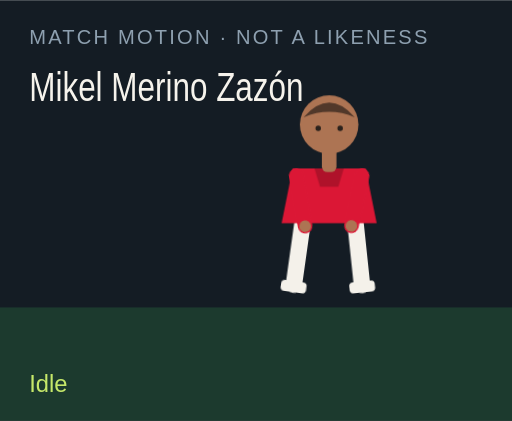
t = 0.00 s
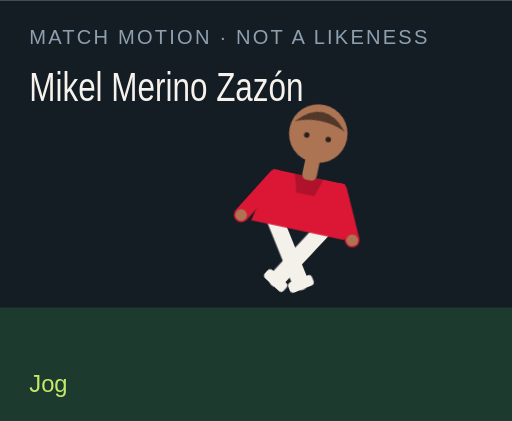
t = 1.50 s
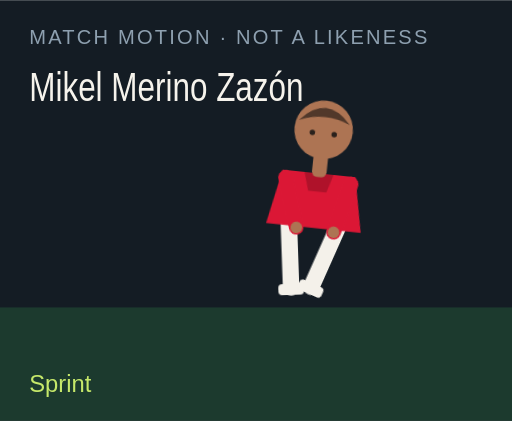
t = 3.00 s
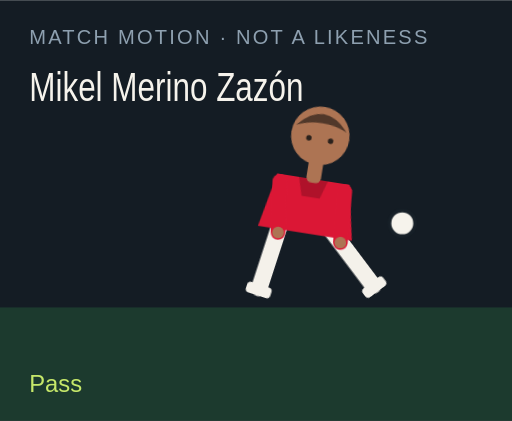
t = 4.50 s
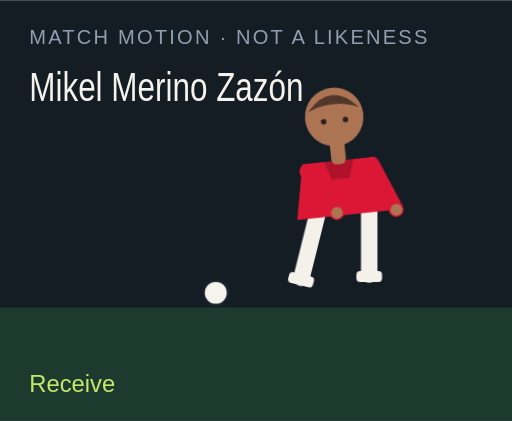
t = 6.00 s
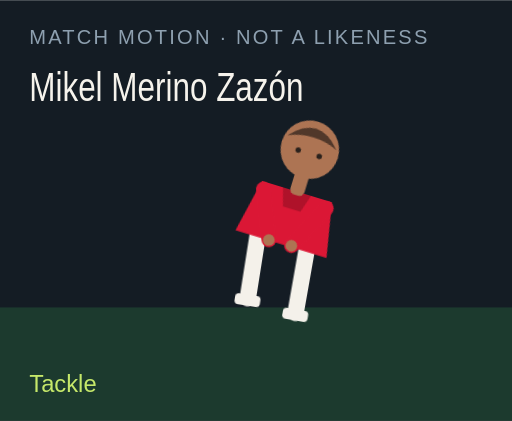
t = 7.50 s

The animated SVG that drew these frames (rendered in a browser with its animation timeline set to each time). Animation: 18 CSS @keyframes rules; one cycle of 9.00 s, repeats indefinitely.

<?xml version="1.0" encoding="UTF-8"?>
<svg xmlns="http://www.w3.org/2000/svg" viewBox="0 0 280 230" role="img">
  <style>@media (prefers-reduced-motion: reduce){animate,animateTransform{display:none}}</style>
  <rect width="280" height="230" fill="#141c24"/>
  <rect y="168" width="280" height="62" fill="#1c3a2e"/>
  <text x="16" y="24" fill="#8ea0b0" font-family="Arial,sans-serif" font-size="11" letter-spacing="1.2">MATCH MOTION · NOT A LIKENESS</text>
  <text x="16" y="55" fill="#f6f3ec" font-family="Impact,sans-serif" font-size="22" textLength="150" lengthAdjust="spacingAndGlyphs">Mikel Merino Zazón</text>
  <circle r="7" fill="#f6f3ec" stroke="#172028" stroke-width="2" id="motion-48008" cx="150" cy="160" opacity="0">
    
    
    
  </circle>
  <g transform="translate(132 40)">
    <g id="motion-48030" transform="rotate(0 48 90)">
      
      <g id="motion-48032" transform="translate(0 0)">
        
        <g transform="translate(34 78)"><g id="motion-48034" transform="rotate(8)"><path d="M0 0 V38" stroke="#f4f1ea" stroke-width="9" stroke-linecap="round"/><rect x="-7" y="36" width="14" height="6" rx="2" fill="#f4f1ea"/></g></g>
        <g transform="translate(62 78)"><g id="motion-48036" transform="rotate(-6)"><path d="M0 0 V38" stroke="#f4f1ea" stroke-width="9" stroke-linecap="round"/><rect x="-7" y="36" width="14" height="6" rx="2" fill="#f4f1ea"/></g></g>
        <path d="M28 52 h40 l6 30 H22 Z" fill="#db1735"/>
        <path d="M40 52 h16 l-3 10 H43 Z" fill="#000" opacity=".2"/>
        <g transform="translate(30 56)"><g id="motion-48038" transform="rotate(-10)"><path d="M0 0 V28" stroke="#db1735" stroke-width="8" stroke-linecap="round"/><circle cx="0" cy="28" r="3.2" fill="#ad7453"/></g></g>
        <g transform="translate(66 56)"><g id="motion-48040" transform="rotate(12)"><path d="M0 0 V28" stroke="#db1735" stroke-width="8" stroke-linecap="round"/><circle cx="0" cy="28" r="3.2" fill="#ad7453"/></g></g>
        <rect x="44" y="40" width="8" height="14" rx="3" fill="#ad7453"/>
        <circle cx="48" cy="28" r="16" fill="#ad7453"/>
        <path d="M34 24 Q48 8 62 24 Q48 18 34 24" fill="#51382a"/>
        <circle cx="42" cy="30" r="1.5" fill="#2a211c"/><circle cx="54" cy="30" r="1.5" fill="#2a211c"/>
      </g>
    </g>
  </g>
  <text x="16" y="214" fill="#c6e86a" font-family="Arial,sans-serif" font-size="13" opacity="1" id="motion-48012">Idle</text><text x="16" y="214" fill="#c6e86a" font-family="Arial,sans-serif" font-size="13" opacity="0" id="motion-48014">Jog</text><text x="16" y="214" fill="#c6e86a" font-family="Arial,sans-serif" font-size="13" opacity="0" id="motion-48016">Sprint</text><text x="16" y="214" fill="#c6e86a" font-family="Arial,sans-serif" font-size="13" opacity="0" id="motion-48018">Dribble</text><text x="16" y="214" fill="#c6e86a" font-family="Arial,sans-serif" font-size="13" opacity="0" id="motion-48020">Pass</text><text x="16" y="214" fill="#c6e86a" font-family="Arial,sans-serif" font-size="13" opacity="0" id="motion-48022">Shoot</text><text x="16" y="214" fill="#c6e86a" font-family="Arial,sans-serif" font-size="13" opacity="0" id="motion-48024">Receive</text><text x="16" y="214" fill="#c6e86a" font-family="Arial,sans-serif" font-size="13" opacity="0" id="motion-48026">Tackle</text><text x="16" y="214" fill="#c6e86a" font-family="Arial,sans-serif" font-size="13" opacity="0" id="motion-48028">Arms wide</text>
<style>@keyframes track-48009{0%{cx:150px}11.1%{cx:156px}22.2%{cx:164px}33.300000000000004%{cx:142px}44.4%{cx:190px}55.60000000000001%{cx:250px}66.7%{cx:118px}77.8%{cx:150px}88.9%{cx:150px}100%{cx:150px}}@keyframes track-48010{0%{cy:160px}11.1%{cy:158px}22.2%{cy:154px}33.300000000000004%{cy:156px}44.4%{cy:148px}55.60000000000001%{cy:96px}66.7%{cy:160px}77.8%{cy:160px}88.9%{cy:160px}100%{cy:160px}}@keyframes track-48011{0%{opacity:0}11.1%{opacity:0}22.2%{opacity:0}33.300000000000004%{opacity:1}44.4%{opacity:1}55.60000000000001%{opacity:1}66.7%{opacity:1}77.8%{opacity:0}88.9%{opacity:0}100%{opacity:0}}@keyframes track-48013{0%{opacity:1}11.1%{opacity:0}22.2%{opacity:0}33.300000000000004%{opacity:0}44.4%{opacity:0}55.60000000000001%{opacity:0}66.7%{opacity:0}77.8%{opacity:0}88.9%{opacity:0}100%{opacity:1}}@keyframes track-48015{0%{opacity:0}11.1%{opacity:1}22.2%{opacity:0}33.300000000000004%{opacity:0}44.4%{opacity:0}55.60000000000001%{opacity:0}66.7%{opacity:0}77.8%{opacity:0}88.9%{opacity:0}100%{opacity:0}}@keyframes track-48017{0%{opacity:0}11.1%{opacity:0}22.2%{opacity:1}33.300000000000004%{opacity:0}44.4%{opacity:0}55.60000000000001%{opacity:0}66.7%{opacity:0}77.8%{opacity:0}88.9%{opacity:0}100%{opacity:0}}@keyframes track-48019{0%{opacity:0}11.1%{opacity:0}22.2%{opacity:0}33.300000000000004%{opacity:1}44.4%{opacity:0}55.60000000000001%{opacity:0}66.7%{opacity:0}77.8%{opacity:0}88.9%{opacity:0}100%{opacity:0}}@keyframes track-48021{0%{opacity:0}11.1%{opacity:0}22.2%{opacity:0}33.300000000000004%{opacity:0}44.4%{opacity:1}55.60000000000001%{opacity:0}66.7%{opacity:0}77.8%{opacity:0}88.9%{opacity:0}100%{opacity:0}}@keyframes track-48023{0%{opacity:0}11.1%{opacity:0}22.2%{opacity:0}33.300000000000004%{opacity:0}44.4%{opacity:0}55.60000000000001%{opacity:1}66.7%{opacity:0}77.8%{opacity:0}88.9%{opacity:0}100%{opacity:0}}@keyframes track-48025{0%{opacity:0}11.1%{opacity:0}22.2%{opacity:0}33.300000000000004%{opacity:0}44.4%{opacity:0}55.60000000000001%{opacity:0}66.7%{opacity:1}77.8%{opacity:0}88.9%{opacity:0}100%{opacity:0}}@keyframes track-48027{0%{opacity:0}11.1%{opacity:0}22.2%{opacity:0}33.300000000000004%{opacity:0}44.4%{opacity:0}55.60000000000001%{opacity:0}66.7%{opacity:0}77.8%{opacity:1}88.9%{opacity:0}100%{opacity:0}}@keyframes track-48029{0%{opacity:0}11.1%{opacity:0}22.2%{opacity:0}33.300000000000004%{opacity:0}44.4%{opacity:0}55.60000000000001%{opacity:0}66.7%{opacity:0}77.8%{opacity:0}88.9%{opacity:1}100%{opacity:0}}@keyframes track-48031{0%{transform:rotate(0deg)}11.1%{transform:rotate(8deg)}22.2%{transform:rotate(16deg)}33.300000000000004%{transform:rotate(6deg)}44.4%{transform:rotate(4deg)}55.60000000000001%{transform:rotate(14deg)}66.7%{transform:rotate(-6deg)}77.8%{transform:rotate(34deg)}88.9%{transform:rotate(0deg)}100%{transform:rotate(0deg)}}@keyframes track-48033{0%{transform:translate(0px,0px)}11.1%{transform:translate(0px,-3px)}22.2%{transform:translate(0px,-6px)}33.300000000000004%{transform:translate(0px,-2px)}44.4%{transform:translate(0px,2px)}55.60000000000001%{transform:translate(0px,-4px)}66.7%{transform:translate(0px,1px)}77.8%{transform:translate(0px,10px)}88.9%{transform:translate(0px,-8px)}100%{transform:translate(0px,0px)}}@keyframes track-48035{0%{transform:rotate(8deg)}11.1%{transform:rotate(-26deg)}22.2%{transform:rotate(-42deg)}33.300000000000004%{transform:rotate(-8deg)}44.4%{transform:rotate(6deg)}55.60000000000001%{transform:rotate(12deg)}66.7%{transform:rotate(20deg)}77.8%{transform:rotate(-8deg)}88.9%{transform:rotate(-8deg)}100%{transform:rotate(8deg)}}@keyframes track-48037{0%{transform:rotate(-6deg)}11.1%{transform:rotate(24deg)}22.2%{transform:rotate(38deg)}33.300000000000004%{transform:rotate(18deg)}44.4%{transform:rotate(-38deg)}55.60000000000001%{transform:rotate(-54deg)}66.7%{transform:rotate(6deg)}77.8%{transform:rotate(-22deg)}88.9%{transform:rotate(8deg)}100%{transform:rotate(-6deg)}}@keyframes track-48039{0%{transform:rotate(-10deg)}11.1%{transform:rotate(24deg)}22.2%{transform:rotate(36deg)}33.300000000000004%{transform:rotate(-18deg)}44.4%{transform:rotate(10deg)}55.60000000000001%{transform:rotate(-24deg)}66.7%{transform:rotate(-30deg)}77.8%{transform:rotate(12deg)}88.9%{transform:rotate(-58deg)}100%{transform:rotate(-10deg)}}@keyframes track-48041{0%{transform:rotate(12deg)}11.1%{transform:rotate(-20deg)}22.2%{transform:rotate(-32deg)}33.300000000000004%{transform:rotate(14deg)}44.4%{transform:rotate(-26deg)}55.60000000000001%{transform:rotate(18deg)}66.7%{transform:rotate(-22deg)}77.8%{transform:rotate(-6deg)}88.9%{transform:rotate(58deg)}100%{transform:rotate(12deg)}}@media(prefers-reduced-motion:no-preference){#motion-48008{animation:track-48009 9s linear infinite both,track-48010 9s linear infinite both,track-48011 9s steps(1,end) infinite both}#motion-48012{animation:track-48013 9s steps(1,end) infinite both}#motion-48014{animation:track-48015 9s steps(1,end) infinite both}#motion-48016{animation:track-48017 9s steps(1,end) infinite both}#motion-48018{animation:track-48019 9s steps(1,end) infinite both}#motion-48020{animation:track-48021 9s steps(1,end) infinite both}#motion-48022{animation:track-48023 9s steps(1,end) infinite both}#motion-48024{animation:track-48025 9s steps(1,end) infinite both}#motion-48026{animation:track-48027 9s steps(1,end) infinite both}#motion-48028{animation:track-48029 9s steps(1,end) infinite both}#motion-48030{animation:track-48031 9s linear infinite both}#motion-48032{animation:track-48033 9s linear infinite both}#motion-48034{animation:track-48035 9s linear infinite both}#motion-48036{animation:track-48037 9s linear infinite both}#motion-48038{animation:track-48039 9s linear infinite both}#motion-48040{animation:track-48041 9s linear infinite both}}</style></svg>
